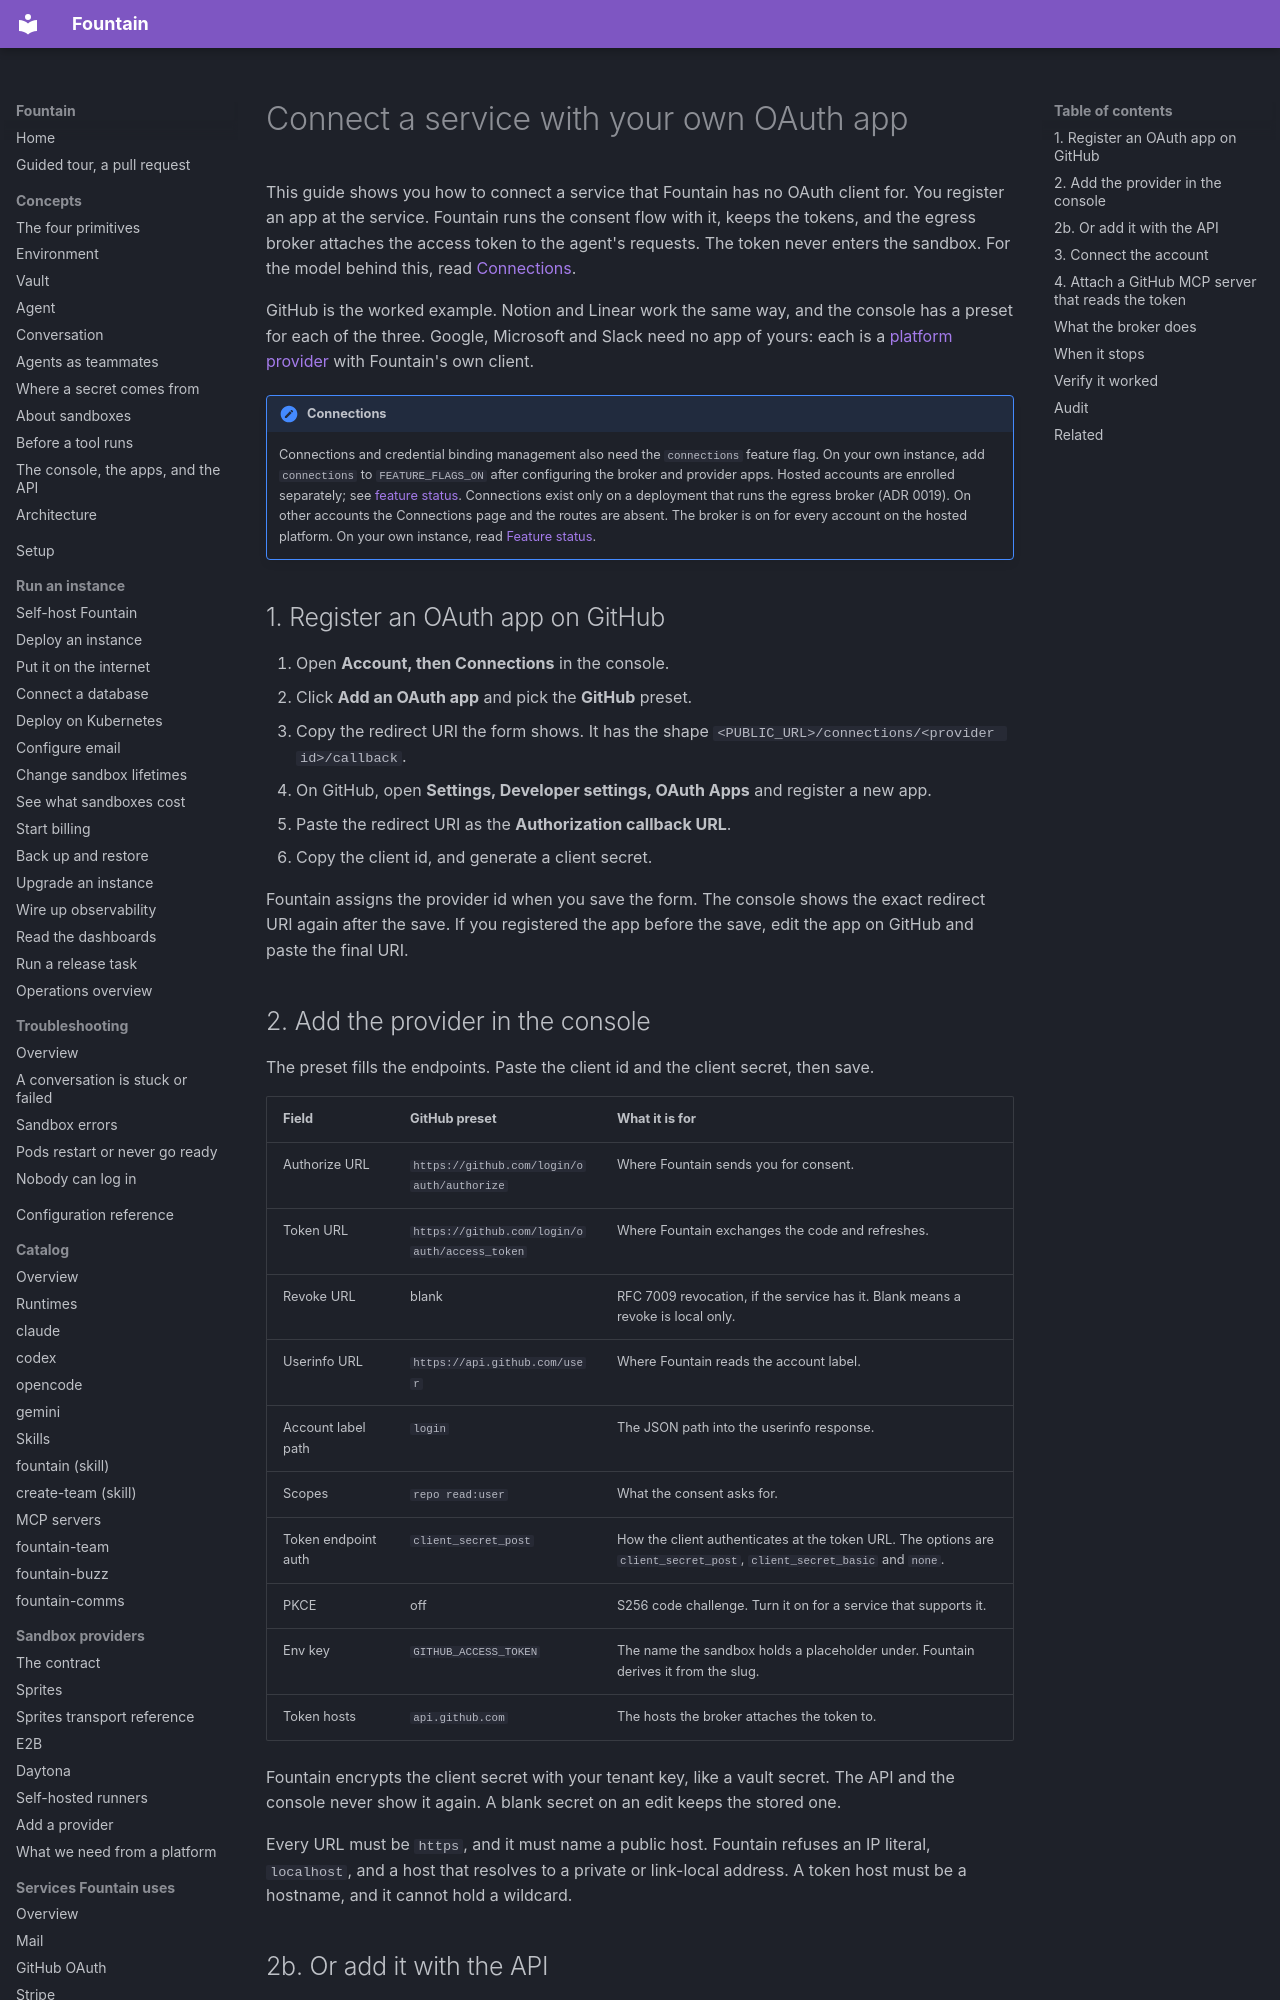

repository: BinaryBourbon/fountain · page: guides/connect/own-oauth-app/index.html · generator: mkdocs

# Connect a service with your own OAuth app

This guide shows you how to connect a service that Fountain has no OAuth
client for. You register an app at the service. Fountain runs the consent
flow with it, keeps the tokens, and the egress broker attaches the access
token to the agent's requests. The token never enters the sandbox. For the
model behind this, read [Connections](../../catalog/connections/index.md).

GitHub is the worked example. Notion and Linear work the same way, and the
console has a preset for each of the three. Google, Microsoft and Slack need
no app of yours: each is a
[platform provider](../../catalog/connections/index.md) with Fountain's own
client.

!!! note "Connections"

    Connections and credential binding management also need the `connections`
    feature flag. On your own instance, add `connections` to `FEATURE_FLAGS_ON`
    after configuring the broker and provider apps. Hosted accounts are enrolled
    separately; see [feature status](../../reference/feature-status.md).
    Connections exist only on a deployment that runs the egress broker
    (ADR 0019). On other accounts the Connections page and the routes are
    absent. The broker is on for every account on the hosted platform. On
    your own instance, read
    [Feature status](../../reference/feature-status.md).

## 1. Register an OAuth app on GitHub

1. Open **Account, then Connections** in the console.
2. Click **Add an OAuth app** and pick the **GitHub** preset.
3. Copy the redirect URI the form shows. It has the shape
   `<PUBLIC_URL>/connections/<provider id>/callback`.
4. On GitHub, open **Settings, Developer settings, OAuth Apps** and register
   a new app.
5. Paste the redirect URI as the **Authorization callback URL**.
6. Copy the client id, and generate a client secret.

Fountain assigns the provider id when you save the form. The console shows
the exact redirect URI again after the save. If you registered the app
before the save, edit the app on GitHub and paste the final URI.
